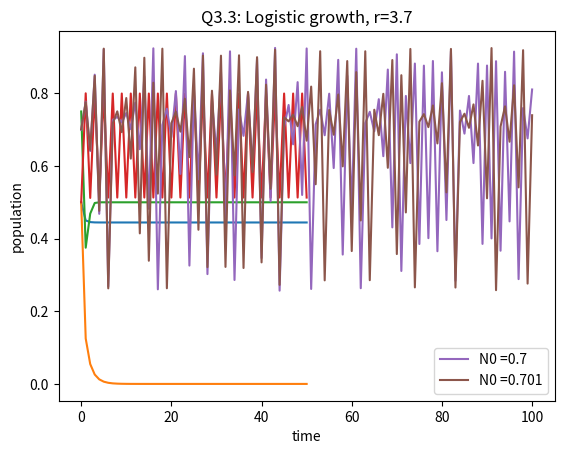

Recreate this plot in Python.
#!/usr/bin/env python
# coding: utf-8

# ## Logistic Growth: Plotting solutions for different parameter values
# The second population model that we encountered this week was the logistic model, which is defined by the dynamic model 
# 
# $$N(t+1)=r(1-N(t))N(t)$$

# In[1]:


# Import packages
import numpy as np # package for work with arrays and matrices
import matplotlib.pyplot as plt # package with plotting capabilities


# **Q3.1:** For the logistic model with an initial population of 0.5 and $r=1.1$, 
# compute the first 50 iterations using the same for loop iteration
# you used above and plot the solution against time. 

# In[2]:


numsteps = 50 #set number of iterations
r = 1.8 #set parameter
N = np.zeros(numsteps+1) #initialize solution vector
N[0]=.5 #initial value
t = range(numsteps+1) #initialze time vector
a = -10
for i in range(numsteps):
    N[i+1] = r*N[i]*(1-N[i]) #logistic population model
plt.plot(t,N) #plot solution
plt.xlabel('time')
plt.ylabel('population')
plt.title('Q3.1: Logistic growth')
plt.show()
 


# **Q3.2:** Change the parameter $r$ to the following values: 0.5, 2.0, and 3.2,
# and in each case plot the solutions against time in separate figures.
# Describe each plot with a sentence.

# In[3]:


numsteps = 50 #set number of iterations
r = .5 #set parameter
N = np.zeros(numsteps+1) #initialize solution vector
N[0]=.5 #initial value
t = range(numsteps+1) #initialze time vector
a = -10
for i in range(numsteps):
    N[i+1] = r*N[i]*(1-N[i]) #linear population model
plt.plot(t,N) #plot solution
plt.xlabel('time')
plt.ylabel('population')
plt.title('Q3.2: Logistic growth, r=0.5')
plt.show()

numsteps = 50 #set number of iterations
r = 2.0 #set parameter
N = np.zeros(numsteps+1) #initialize solution vector
N[0]=0.75 #initial value
t = range(numsteps+1) #initialze time vector
a = -10
for i in range(numsteps):
    N[i+1] = r*N[i]*(1-N[i]) #linear population model
plt.plot(t,N) #plot solution
plt.xlabel('time')
plt.ylabel('population')
plt.title('Q3.2: Logistic growth, r=2.0')
plt.show()

numsteps = 50 #set number of iterations
r = 3.2 #set parameter
N = np.zeros(numsteps+1) #initialize solution vector
N[0]=.5 #initial value
t = range(numsteps+1) #initialze time vector
a = -10
for i in range(numsteps):
    N[i+1] = r*N[i]*(1-N[i]) #linear population model
plt.plot(t,N) #plot solution
plt.xlabel('time')
plt.ylabel('population')
plt.title('Q3.2: Logistic growth, r=3.2')
plt.show()


# Answer:
#  - The solution for r=0.5 decreases to zero
#  - The solution for r=2.0 stays at the fixed point of 0.5
#  - The solution for r=3.2 oscillates between two values indefinitely

# **Q3.3:** Increase the parameter $r$ further until you see strange, aperiodic 
# behavior called chaos. Report at least one value of $r$ at which you see
# chaotic dynamics.

# In[4]:


numsteps = 100 #set number of iterations
r = 3.7 #set parameter
N = np.zeros(numsteps+1) #initialize solution vector
N[0]=.7 #initial value
t = range(numsteps+1) #initialze time vector
a = -10
for i in range(numsteps):
    N[i+1] = r*N[i]*(1-N[i]) #linear population model
plt.plot(t, N, label = 'N0 =' + str(N[0]))

numsteps = 100 #set number of iterations
r = 3.7 #set parameter
N = np.zeros(numsteps+1) #initialize solution vector
N[0]=.701 #initial value
t = range(numsteps+1) #initialze time vector
a = -10
for i in range(numsteps):
    N[i+1] = r*N[i]*(1-N[i]) #linear population model
plt.plot(t,N, label = 'N0 =' + str(N[0])) #plot solution

plt.xlabel('time')
plt.ylabel('population')
plt.title('Q3.3: Logistic growth, r=3.7')
plt.legend()
plt.show()


# Answer: At r=3.7 the solution bounces around without any apparent pattern, which is called chaos.
